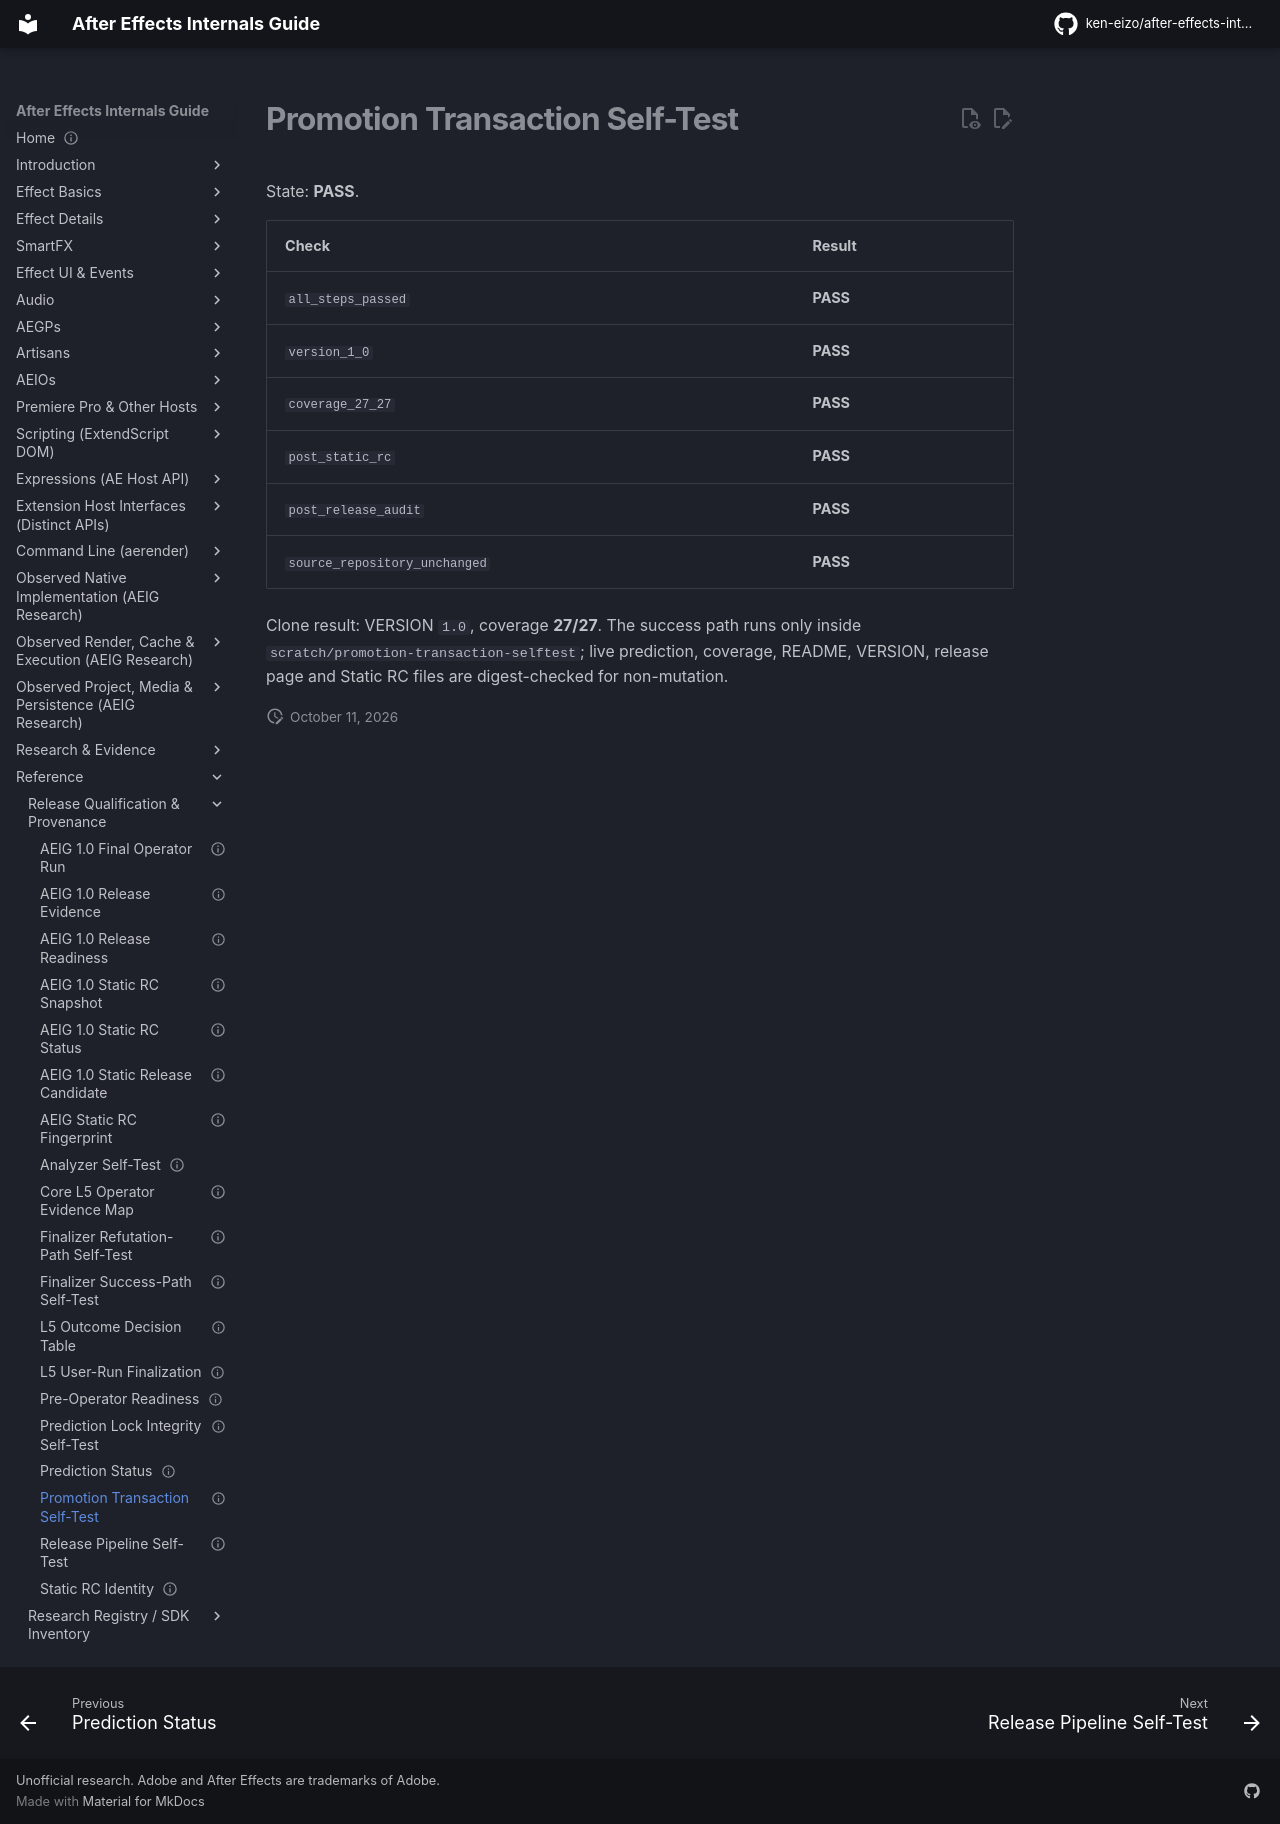

repository: ken-eizo/after-effects-internals-guide · page: reference/promotion-transaction-selftest/index.html · generator: mkdocs

---
status: generated
last_verified: 2026-09-17
---
# Promotion Transaction Self-Test

State: **PASS**.

| Check | Result |
|---|---|
| `all_steps_passed` | **PASS** |
| `version_1_0` | **PASS** |
| `coverage_27_27` | **PASS** |
| `post_static_rc` | **PASS** |
| `post_release_audit` | **PASS** |
| `source_repository_unchanged` | **PASS** |

Clone result: VERSION `1.0`, coverage **27/27**.
The success path runs only inside `scratch/promotion-transaction-selftest`; live prediction, coverage, README, VERSION, release page and Static RC files are digest-checked for non-mutation.
